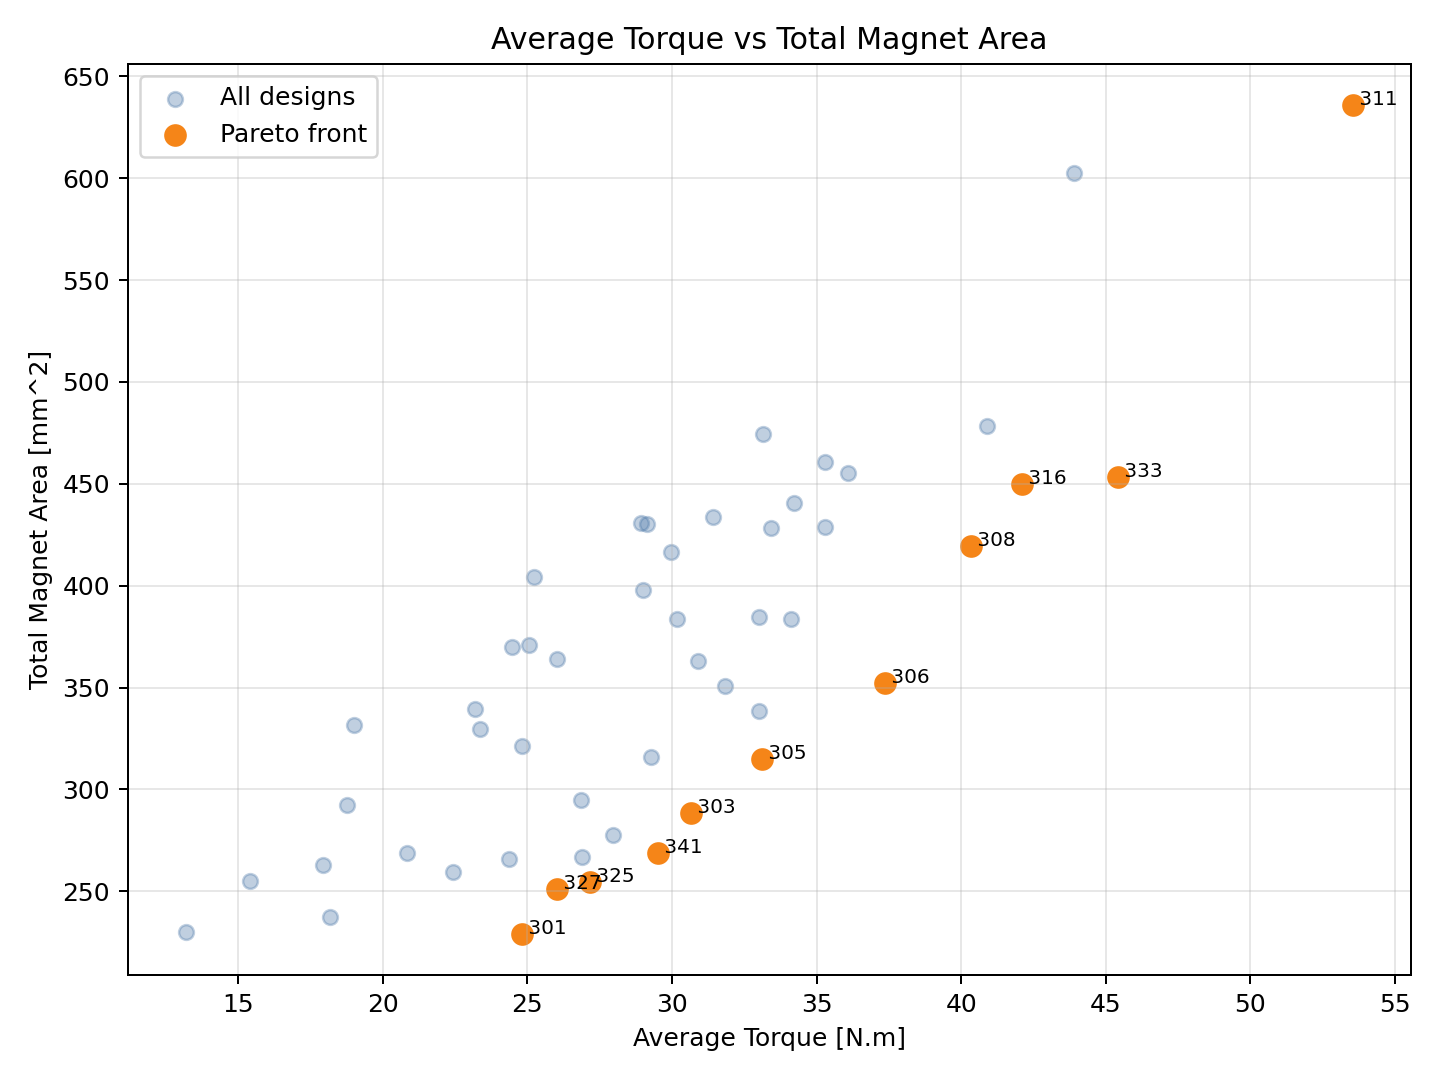

Source data for this figure (header and first rows):
run, coded_thickness, coded_length, coded_v_angle, coded_tip_gap, magnet_thickness_mm, magnet_length_mm, v_angle_deg, v_included_angle_deg, tip_gap_mm, center_chord_mm, magnet_center_offset_deg, completed_design, loaded_torque_mean, loaded_torque_min, loaded_torque_max, loaded_torque_pkpk, loaded_torque_ripple_pct, cogging_torque_pkpk, loaded_force_max, loaded_force_mean, completed_bool, magnet_area_per_piece_mm2, total_magnet_area_mm2
311, 0.9657, 0.881, 0.7643, -0.7864, 5.449, 16.51, 62.05, 124.1, 0.927, 15.52, 22.24, 1, 53.54, 48.67, 59.21, 10.54, 19.69, 0.07857, 713.1, 505, True, 79.49, 635.9
333, -0.02297, 0.9586, 0.5068, -0.4904, 3.966, 16.7, 58.84, 117.7, 1.519, 15.81, 22.68, 1, 45.44, 40.14, 49.78, 9.646, 21.23, 0.03232, 883.5, 592.2, True, 56.68, 453.4
316, 0.04022, 0.7793, 0.4699, 0.04296, 4.06, 16.27, 58.37, 116.7, 2.586, 16.44, 23.64, 1, 42.1, 36.92, 46.09, 9.17, 21.78, 0.06746, 891.6, 587.8, True, 56.25, 450
308, -0.09083, 0.461, 0.6818, -0.2214, 3.864, 15.51, 61.02, 122, 2.057, 15.62, 22.4, 1, 40.34, 34.86, 44.99, 10.13, 25.1, 0.02914, 986.4, 644.9, True, 52.41, 419.3
306, -0.7176, 0.9901, 0.9038, 0.5374, 2.924, 16.78, 63.8, 127.6, 3.575, 18.63, 27.02, 1, 37.38, 34.36, 41, 6.639, 17.76, 0.04569, 981.8, 611.8, True, 44.01, 352.1
305, -0.6375, -0.01155, 0.9368, -0.3429, 3.044, 14.37, 64.21, 128.4, 1.814, 14.75, 21.09, 1, 33.12, 28.3, 38.01, 9.704, 29.3, 0.03245, 1134, 783.4, True, 39.39, 315.1
303, -0.9146, 0.8205, 0.3529, 0.9426, 2.628, 16.37, 56.91, 113.8, 4.385, 18.1, 26.2, 1, 30.65, 26.85, 33.68, 6.835, 22.3, 0.09786, 1072, 678.3, True, 36.04, 288.3
341, -0.7672, 0.1102, 0.08205, -0.8091, 2.849, 14.66, 53.53, 107.1, 0.882, 12.67, 18.01, 1, 29.51, 25.53, 34.41, 8.875, 30.08, 0.04482, 1176, 850.8, True, 33.6, 268.8
325, -0.8582, 0.3514, -0.1777, -0.3006, 2.713, 15.24, 50.28, 100.6, 1.899, 13.62, 19.41, 1, 27.18, 23.25, 31.53, 8.279, 30.46, 0.0054, 1143, 814.3, True, 31.81, 254.5
327, -0.9495, -0.1891, 0.6732, 0.256, 2.576, 13.95, 60.91, 121.8, 3.012, 15.2, 21.76, 1, 26.02, 22.27, 30.78, 8.507, 32.69, 0.01402, 1175, 834.7, True, 31.39, 251.2
301, -0.9721, -0.4208, 0.3852, -0.705, 2.542, 13.39, 57.31, 114.6, 1.09, 12.36, 17.55, 1, 24.81, 20.94, 29.11, 8.174, 32.94, 0.01837, 1291, 910.6, True, 28.65, 229.2
